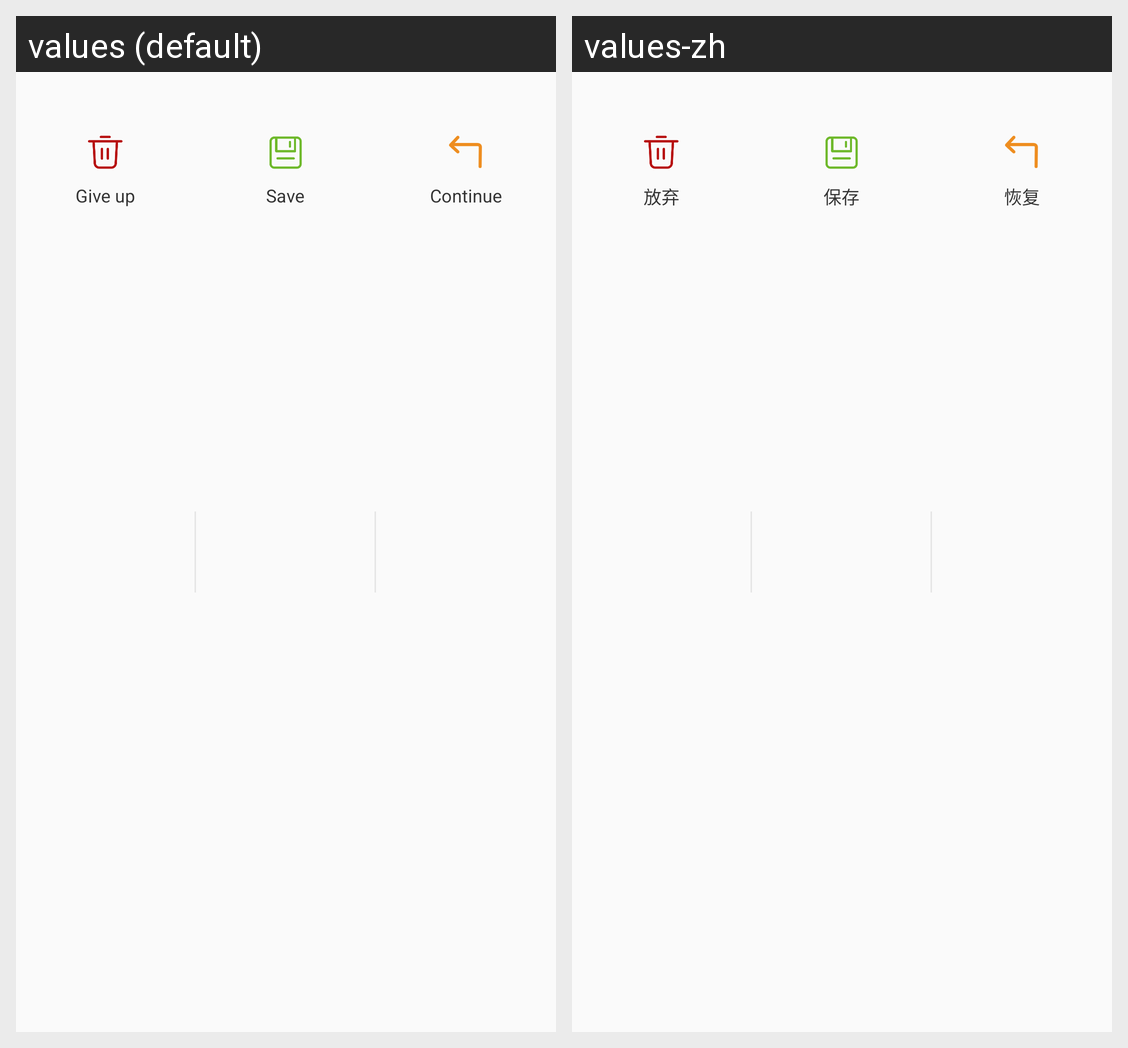

Strings drawn on this Android screen and how each of the app's shown locales translates them:
Android screen res/layout/dialog_sensor_result.xml rendered under 2 locales, left to right: values (default), values-zh. Device: Nexus 5 (rendered at 1080×1920; each locale shown at half size, 540×960, under a caption strip naming it); theme Theme.AppCompat.Light.NoActionBar.
Strings drawn on this screen, with the default value and each locale's value (text and hints the layout hard-codes, and strings that could not be matched under every locale, appear in the picture but are not listed):

give_up
  values: Give up
  values-zh: 放弃

save
  values: Save
  values-zh: 保存

restore
  values: Continue
  values-zh: 恢复
